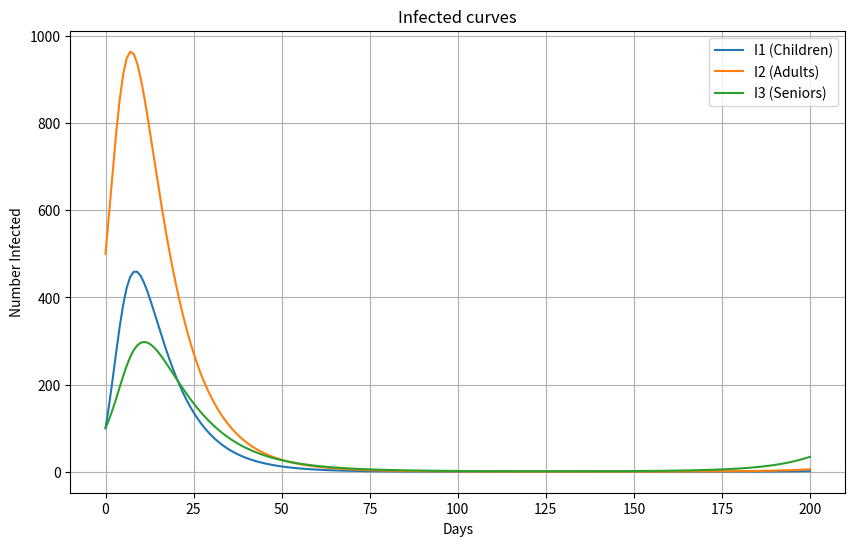
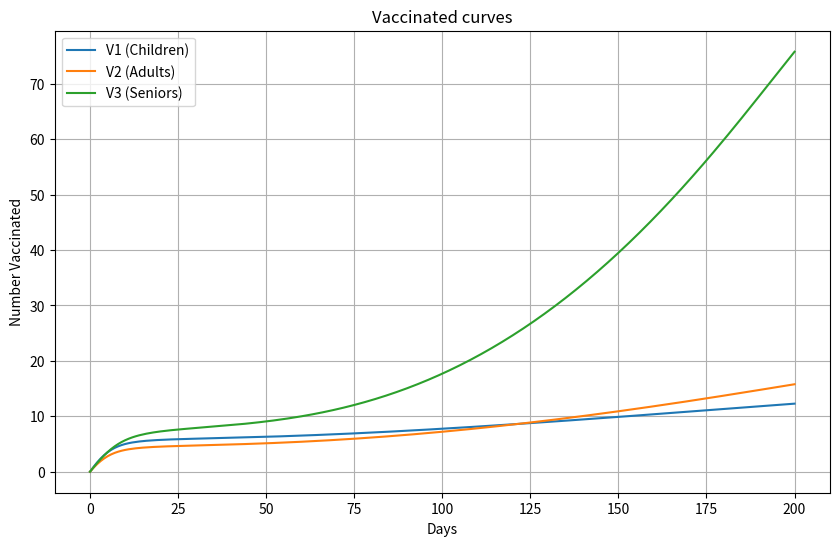

Recreate these plots in Python, in order.
# -*- coding: utf-8 -*-
"""
Created on Tue Jan 28 22:22:21 2025

[redacted]
"""

import numpy as np
import pandas as pd
from scipy.integrate import odeint
import matplotlib.pyplot as plt

##############################################################################
# 1) Define parameters and an easy toggle for vaccination rates.
##############################################################################
use_zero_vaccination = False  # <--- Toggle this to True/False to compare

if use_zero_vaccination:
    vaccination_rates = np.array([0.0, 0.0, 0.0])
else:
    vaccination_rates = np.array([1.0, 1.0, 1.0])

print("Using vaccination rates =", vaccination_rates)

# Example fixed parameters (replace with your actual or loaded values)
N = np.array([1_000, 2_000, 500])  # population sizes
gamma = np.array([0.1, 0.1, 0.1])  # recovery rates
mu = np.array([0.01, 0.01])        # aging rates: children->adults, adults->seniors
W = 0.001                          # waning rate
time_span = 200                    # total days to simulate

# Transmission matrix (just an example 3x3)
beta = np.array([
    [0.3, 0.1, 0.05],
    [0.1, 0.3, 0.05],
    [0.05,0.05, 0.2]
])

# Initial conditions
S_init = np.array([900, 1500, 400])  # susceptible
I_init = np.array([100,  500,  100]) # infected
R_init = np.array([0,    0,    0])   # recovered
V_init = np.array([0,    0,    0])   # vaccinated

##############################################################################
# 2) Define the piecewise multipliers for vaccination over time (if desired).
##############################################################################
t1, t2 = 30, 60
B_timeP0, B_timeP1, B_timeP2 = 1.0, 1.0, 1.0  # all = 1 for simplicity

def vaccination_strategy(t):
    """Time-dependent vaccination multiplier."""
    if t < t1:
        return vaccination_rates * B_timeP0
    elif t1 <= t < t2:
        return vaccination_rates * B_timeP1
    else:
        return vaccination_rates * B_timeP2

##############################################################################
# 3) Define the ODE system
##############################################################################
def deriv(y, t, N, beta, gamma, mu, W):
    """
    SIRV model with aging (mu) and waning (W) for 3 groups.
    State order: S1, I1, R1, V1, S2, I2, R2, V2, S3, I3, R3, V3
    """
    S1, I1, R1, V1, S2, I2, R2, V2, S3, I3, R3, V3 = y
    a_t = vaccination_strategy(t)

    # Forces of infection
    lambda1 = beta[0,0]*I1/N[0] + beta[0,1]*I2/N[1] + beta[0,2]*I3/N[2]
    lambda2 = beta[1,0]*I1/N[0] + beta[1,1]*I2/N[1] + beta[1,2]*I3/N[2]
    lambda3 = beta[2,0]*I1/N[0] + beta[2,1]*I2/N[1] + beta[2,2]*I3/N[2]

    # Group 1
    dS1dt = -lambda1*S1 - (a_t[0]/N[0])*S1 + W*R1 + W*V1
    dI1dt = lambda1*S1 - gamma[0]*I1 - mu[0]*I1
    dR1dt = gamma[0]*I1 - W*R1 - mu[0]*R1
    dV1dt = (a_t[0]/N[0])*S1 - W*V1

    # Group 2
    dS2dt = -lambda2*S2 + mu[0]*S1 - (a_t[1]/N[1])*S2 + W*R2 + W*V2
    dI2dt = lambda2*S2 + mu[0]*I1 - gamma[1]*I2 - mu[1]*I2
    dR2dt = gamma[1]*I2 + mu[0]*R1 - W*R2 - mu[1]*R2
    dV2dt = (a_t[1]/N[1])*S2 - W*V2

    # Group 3
    dS3dt = -lambda3*S3 + mu[1]*S2 - (a_t[2]/N[2])*S3 + W*R3 + W*V3
    dI3dt = lambda3*S3 + mu[1]*I2 - gamma[2]*I3
    dR3dt = gamma[2]*I3 + mu[1]*R2 - W*R3
    dV3dt = (a_t[2]/N[2])*S3 - W*V3

    return [dS1dt, dI1dt, dR1dt, dV1dt,
            dS2dt, dI2dt, dR2dt, dV2dt,
            dS3dt, dI3dt, dR3dt, dV3dt]

##############################################################################
# 4) Solve the system
##############################################################################
initial_conditions = [
    S_init[0], I_init[0], R_init[0], V_init[0],
    S_init[1], I_init[1], R_init[1], V_init[1],
    S_init[2], I_init[2], R_init[2], V_init[2]
]

t = np.linspace(0, time_span, int(time_span)+1)
solution = odeint(deriv, initial_conditions, t, args=(N, beta, gamma, mu, W))

# Unpack the solution for easier plotting
S1, I1, R1, V1, S2, I2, R2, V2, S3, I3, R3, V3 = solution.T

##############################################################################
# 5) Plot infected and vaccinated compartments (to SEE the difference)
##############################################################################
plt.figure(figsize=(10,6))

plt.plot(t, I1, label="I1 (Children)")
plt.plot(t, I2, label="I2 (Adults)")
plt.plot(t, I3, label="I3 (Seniors)")

plt.title("Infected curves")
plt.xlabel("Days")
plt.ylabel("Number Infected")
plt.legend()
plt.grid(True)
plt.show()

plt.figure(figsize=(10,6))

plt.plot(t, V1, label="V1 (Children)")
plt.plot(t, V2, label="V2 (Adults)")
plt.plot(t, V3, label="V3 (Seniors)")

plt.title("Vaccinated curves")
plt.xlabel("Days")
plt.ylabel("Number Vaccinated")
plt.legend()
plt.grid(True)
plt.show()
